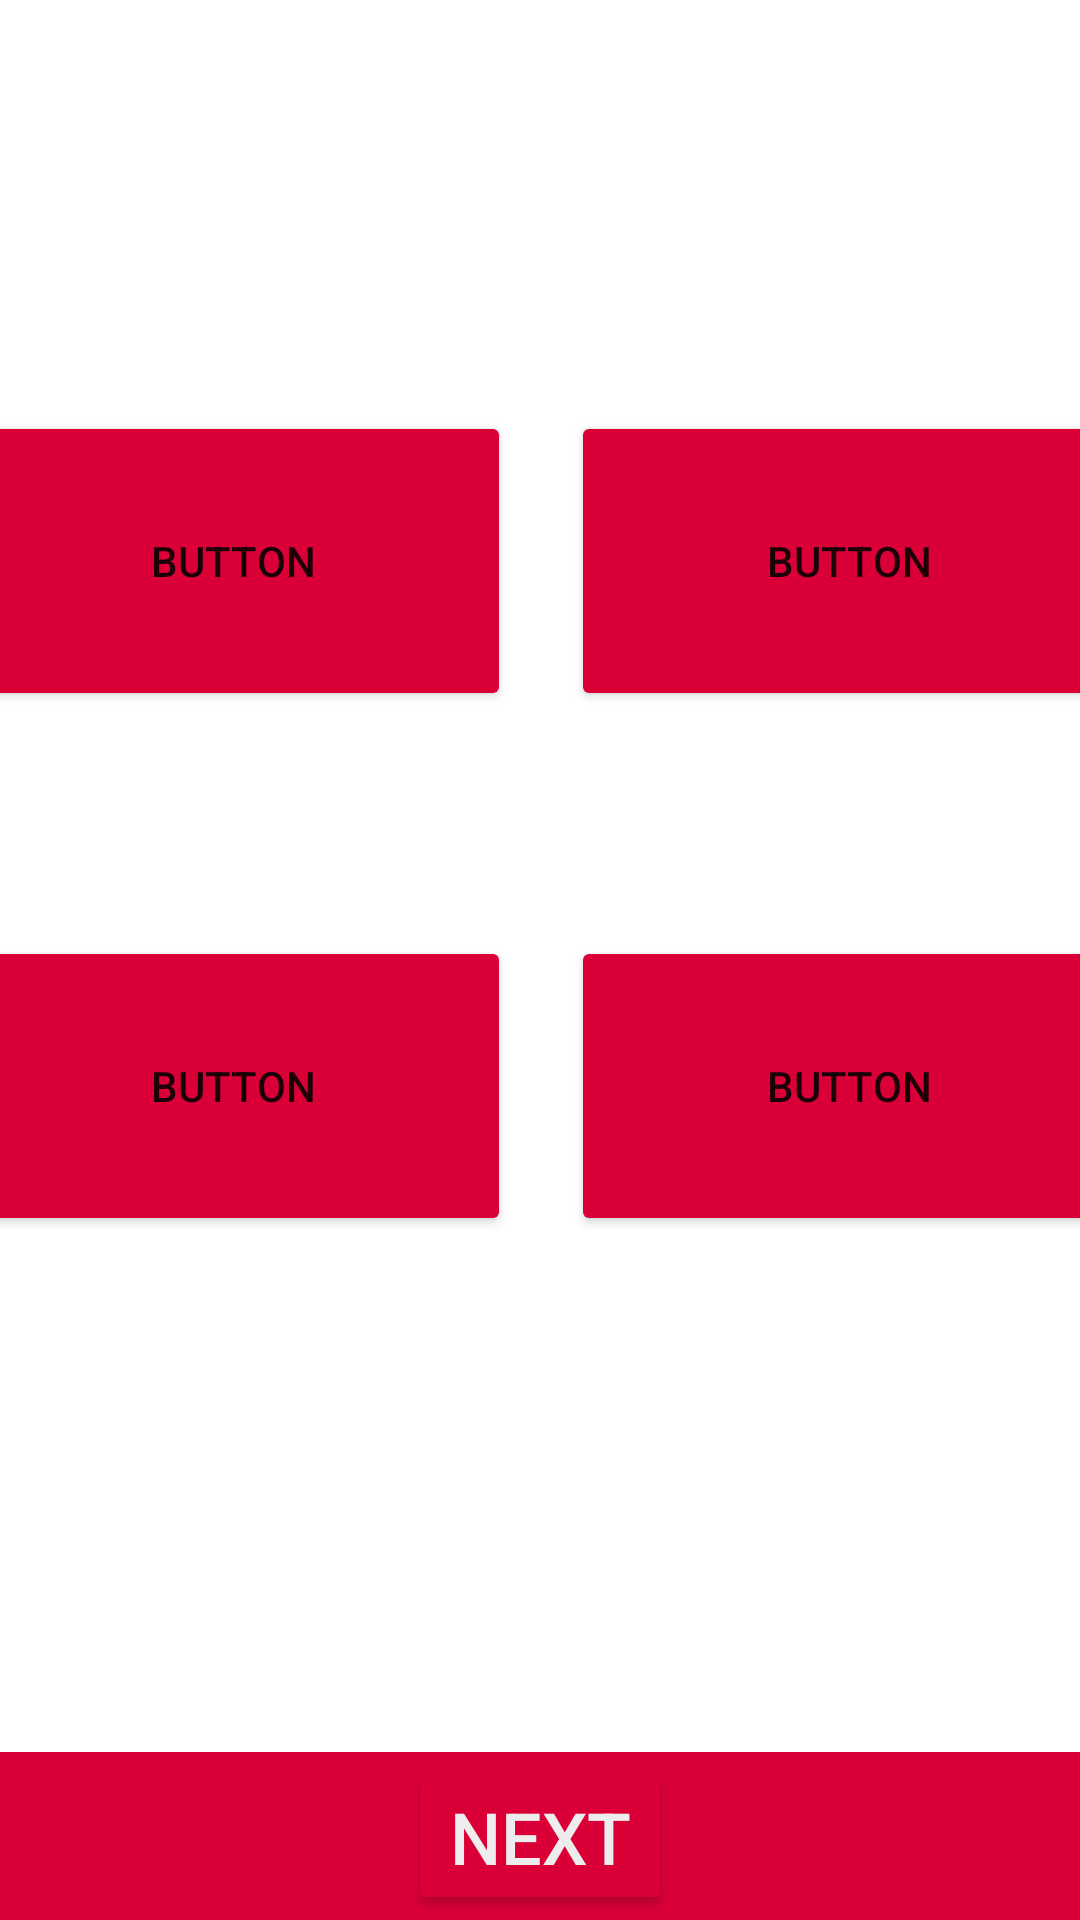

Here is an Android app screen rendered from its layout file. Give the layout XML and the strings, colors and styles it references.
<!-- AndroidManifest.xml: application theme Theme.PAIMASApp -->
<!-- res/layout/fragment_mental_interaction.xml -->
<?xml version="1.0" encoding="utf-8"?>
<androidx.constraintlayout.widget.ConstraintLayout xmlns:android="http://schemas.android.com/apk/res/android"
    xmlns:app="http://schemas.android.com/apk/res-auto"
    xmlns:tools="http://schemas.android.com/tools"
    android:id="@+id/frameLayout"
    android:layout_width="match_parent"
    android:layout_height="match_parent"
    tools:context=".ui.fragments.MentalInteractionFragment">

    <androidx.appcompat.widget.Toolbar
        android:id="@+id/toolbar2"
        android:layout_width="0dp"
        android:layout_height="wrap_content"
        android:background="?attr/colorPrimary"
        android:minHeight="?attr/actionBarSize"
        android:theme="?attr/actionBarTheme"
        app:layout_constraintBottom_toBottomOf="parent"
        app:layout_constraintEnd_toEndOf="parent"
        app:layout_constraintStart_toStartOf="parent" />

    <Button
        android:id="@+id/btnClose"
        android:layout_width="wrap_content"
        android:layout_height="wrap_content"
        android:backgroundTint="@color/Primary"
        android:text="Next"
        android:textColor="@color/Text"
        android:textSize="24sp"
        app:layout_constraintBottom_toBottomOf="parent"
        app:layout_constraintEnd_toEndOf="@+id/toolbar2"
        app:layout_constraintStart_toStartOf="@+id/toolbar2"
        app:layout_constraintTop_toTopOf="@+id/toolbar2" />

    <TextView
        android:id="@+id/questionText"
        android:layout_width="wrap_content"
        android:layout_height="wrap_content"
        android:text="TextView"
        android:textSize="40dp"
        android:textColor="@color/white"
        app:layout_constraintBottom_toTopOf="@+id/toolbar2"
        app:layout_constraintEnd_toEndOf="parent"
        app:layout_constraintHorizontal_bias="0.498"
        app:layout_constraintStart_toStartOf="parent"
        app:layout_constraintTop_toTopOf="parent"
        app:layout_constraintVertical_bias="0.14" />

    <LinearLayout
        android:layout_width="411dp"
        android:layout_height="386dp"
        android:orientation="vertical"
        app:layout_constraintBottom_toBottomOf="parent"
        app:layout_constraintEnd_toEndOf="parent"
        app:layout_constraintStart_toStartOf="parent"
        app:layout_constraintTop_toTopOf="parent">

        <LinearLayout
            android:layout_width="match_parent"
            android:layout_height="175dp"
            android:orientation="horizontal">

            <Button
                android:id="@+id/Answer1"
                android:layout_width="150dp"
                android:layout_height="100dp"
                android:layout_margin="10dp"
                android:layout_weight="1"
                android:backgroundTint="@color/Primary"
                android:text="Button" />

            <Button
                android:id="@+id/Answer2"
                android:layout_width="150dp"
                android:layout_height="100dp"
                android:layout_margin="10dp"
                android:layout_weight="1"
                android:backgroundTint="@color/Primary"
                android:text="Button" />
        </LinearLayout>

        <LinearLayout
            android:layout_width="match_parent"
            android:layout_height="196dp"
            android:orientation="horizontal">

            <Button
                android:id="@+id/Answer3"
                android:layout_width="150dp"
                android:layout_height="100dp"
                android:layout_margin="10dp"
                android:layout_weight="1"
                android:backgroundTint="@color/Primary"
                android:text="Button" />

            <Button
                android:id="@+id/Answer4"
                android:layout_width="150dp"
                android:layout_height="100dp"
                android:layout_margin="10dp"
                android:layout_weight="1"
                android:backgroundTint="@color/Primary"
                android:text="Button" />
        </LinearLayout>
    </LinearLayout>

</androidx.constraintlayout.widget.ConstraintLayout>
<!-- resources referenced by this layout -->
<resources>
  <color name="Primary">#FFDA0037</color>
  <color name="Text">#FFEDEDED</color>
  <color name="white">#FFFFFFFF</color>
  <style name="Theme.PAIMASApp" parent="Theme.MaterialComponents.DayNight.NoActionBar">
          
          <item name="colorPrimary">@color/Primary</item>
          <item name="colorPrimaryVariant">@color/Secondary</item>
          <item name="colorOnPrimary">@color/Accent</item>
          
          <item name="colorSecondary">@color/Accent</item>
          <item name="colorSecondaryVariant">@color/Accent</item>
          <item name="colorOnSecondary">@color/black</item>
          
          <item name="android:statusBarColor" tools:targetApi="l">?attr/colorPrimaryVariant</item>
          
          <item name="android:colorForeground">@color/black</item>
      </style>
  <color name="Secondary">#FF444444</color>
  <color name="Accent">#FFDA0037</color>
  <color name="black">#FF000000</color>
</resources>
